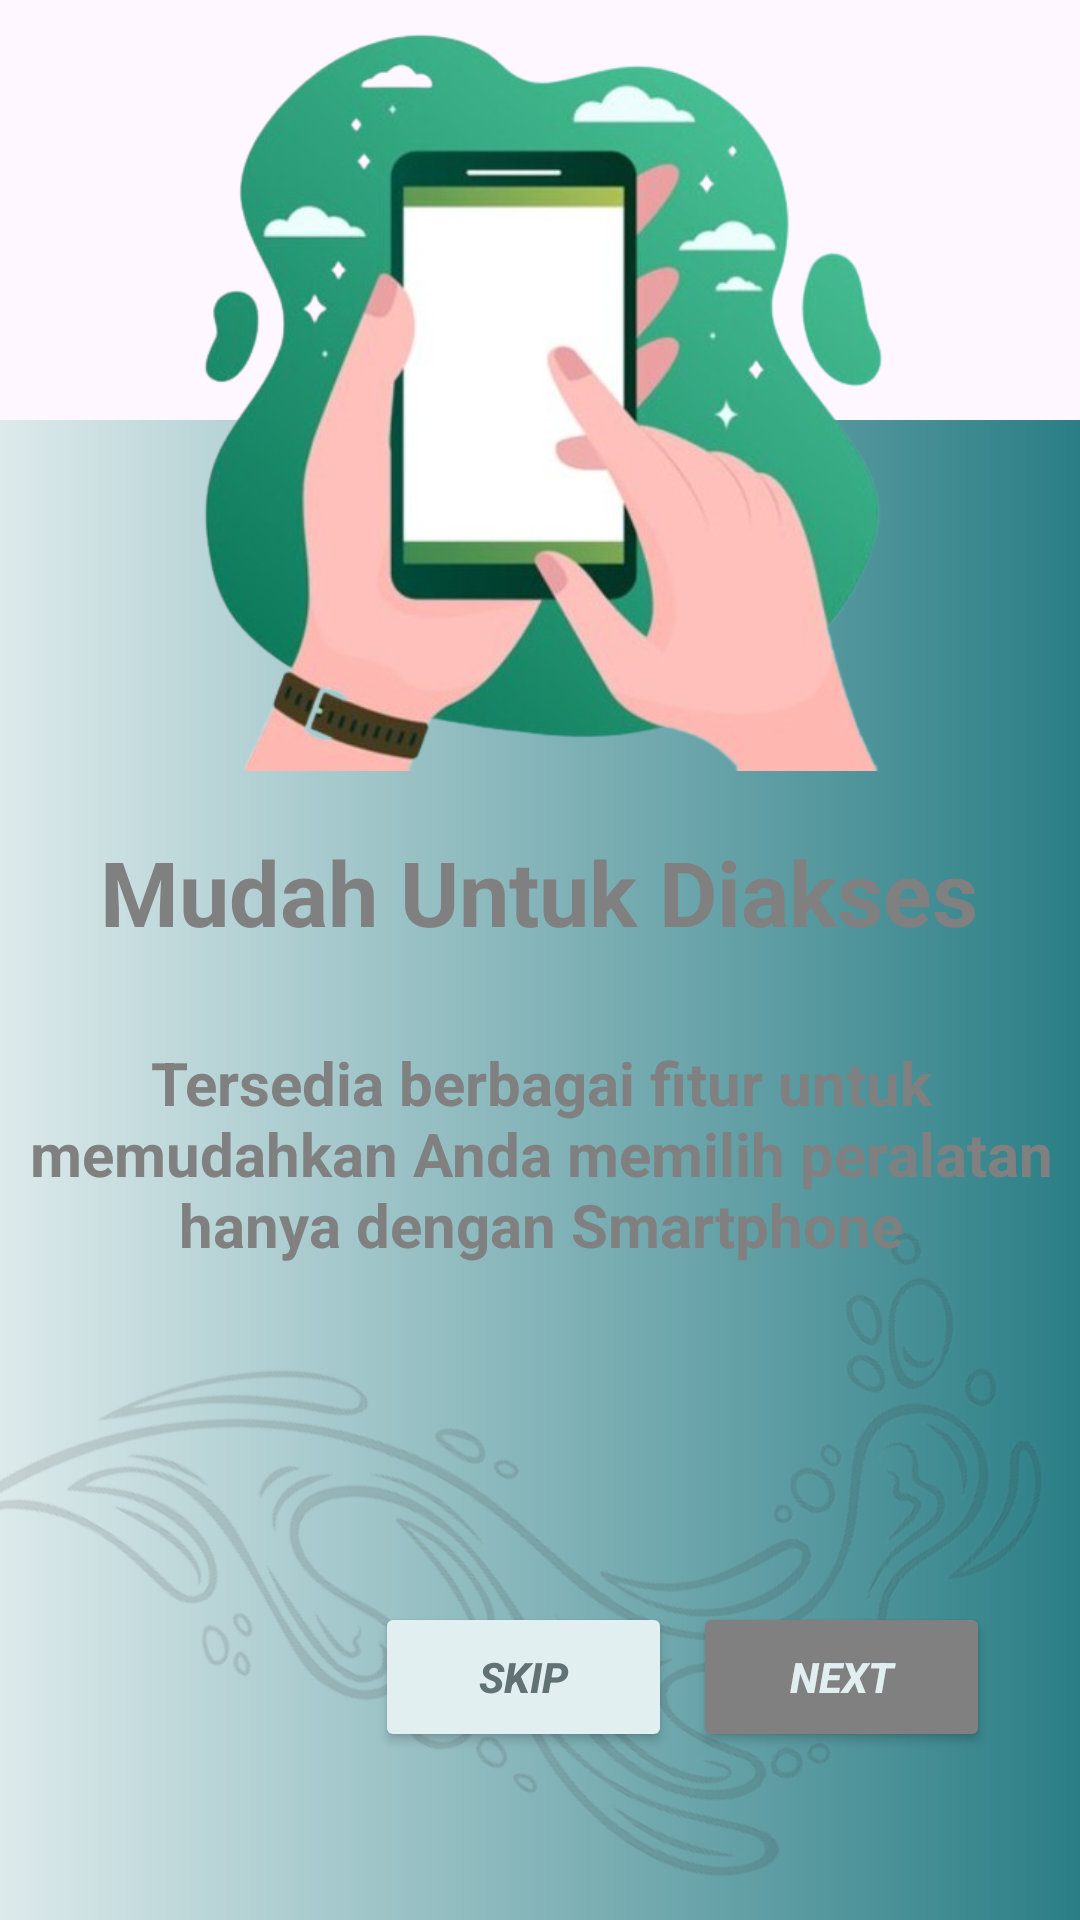

The Android layout XML behind this screen, and the referenced resources:
<!-- AndroidManifest.xml: application theme Theme.OutdoorGear -->
<!-- res/layout/activity_intro_2.xml -->
<?xml version="1.0" encoding="utf-8"?>
<androidx.constraintlayout.widget.ConstraintLayout xmlns:android="http://schemas.android.com/apk/res/android"
    xmlns:app="http://schemas.android.com/apk/res-auto"
    xmlns:tools="http://schemas.android.com/tools"
    android:layout_width="match_parent"
    android:layout_height="match_parent"
    tools:context=".IntroActivity">

    <ImageView
        android:id="@+id/bggradient"
        android:layout_width="1024dp"
        android:layout_height="500dp"
        android:rotation="90"
        android:src="@drawable/gradientbg2"
        app:layout_constraintBottom_toBottomOf="parent"
        app:layout_constraintEnd_toEndOf="parent"
        app:layout_constraintStart_toStartOf="parent" />

    <ImageView
        android:id="@+id/art2"
        android:layout_width="match_parent"
        android:layout_height="wrap_content"
        android:alpha="0.15"
        android:rotation="30"
        android:src="@drawable/art3"
        app:layout_constraintTop_toBottomOf="@id/pic1" />

    <ImageView
        android:id="@+id/pic1"
        android:layout_width="294dp"
        android:layout_height="256dp"
        android:layout_marginStart="50dp"
        android:layout_marginEnd="50dp"
        android:layout_marginBottom="381dp"
        android:src="@drawable/intro4"
        app:layout_constraintBottom_toBottomOf="parent"
        app:layout_constraintEnd_toEndOf="parent"
        app:layout_constraintHorizontal_bias="0.47"
        app:layout_constraintStart_toStartOf="parent"
        app:layout_constraintTop_toTopOf="parent"
        app:layout_constraintVertical_bias="0.327" />

    <TextView
        android:id="@+id/text1"
        android:layout_width="wrap_content"
        android:layout_height="wrap_content"
        android:text="Mudah Untuk Diakses"
        android:textColor="@color/grey"
        android:textSize="30sp"
        android:textStyle="bold"
        android:layout_marginTop="20dp"
        app:layout_constraintBottom_toBottomOf="parent"
        app:layout_constraintEnd_toEndOf="parent"
        app:layout_constraintHorizontal_bias="0.497"
        app:layout_constraintStart_toStartOf="parent"
        app:layout_constraintTop_toBottomOf="@+id/pic1"
        app:layout_constraintVertical_bias="0.0" />

    <TextView
        android:id="@+id/text2"
        android:layout_width="361dp"
        android:layout_height="93dp"
        android:layout_marginStart="50dp"
        android:layout_marginTop="30dp"
        android:layout_marginEnd="50dp"
        android:text="Tersedia berbagai fitur untuk memudahkan Anda memilih peralatan hanya dengan Smartphone"
        android:textAlignment="center"
        android:textColor="@color/grey"
        android:textSize="20sp"
        android:textStyle="bold"
        app:layout_constraintEnd_toEndOf="parent"
        app:layout_constraintStart_toStartOf="parent"
        app:layout_constraintTop_toBottomOf="@+id/text1" />

    <Button
        android:id="@+id/buttonNext"
        android:layout_width="99dp"
        android:layout_height="50dp"
        android:layout_marginEnd="30dp"
        android:layout_marginBottom="56dp"
        android:backgroundTint="@color/grey"
        android:text="Next"
        android:textColor="@color/grey_100"
        android:textStyle="bold|italic"
        app:cornerRadius="5dp"
        app:layout_constraintBottom_toBottomOf="parent"
        app:layout_constraintEnd_toEndOf="parent" />

    <Button
        android:id="@+id/skip"
        android:backgroundTint="@color/grey_100"
        android:text="Skip"
        android:textStyle="bold|italic"
        android:textColor="@color/grey_400"
        android:layout_width="99dp"
        android:layout_height="50dp"
        android:layout_marginBottom="56dp"
        app:cornerRadius="5dp"
        app:layout_constraintBottom_toBottomOf="parent"
        app:layout_constraintEnd_toStartOf="@+id/buttonNext"
        app:layout_constraintHorizontal_bias="0.947"
        app:layout_constraintStart_toStartOf="parent" />

</androidx.constraintlayout.widget.ConstraintLayout>
<!-- resources referenced by this layout -->
<resources>
  <color name="grey">#808080</color>
  <color name="grey_100">#E2EFF1</color>
  <color name="grey_400">#607274</color>
  <!-- drawable art3: png bitmap (drawable, 121345 bytes) -->
  <!-- drawable gradientbg2 (drawable) -->
  <?xml version="1.0" encoding="utf-8"?>
  <shape xmlns:android="http://schemas.android.com/apk/res/android">
      <gradient android:startColor="@color/white"/>
      <gradient android:endColor="@color/colorSecondary"/>
      <gradient android:angle="90"/>
      <size android:width="1000dp"/>
      <size android:height="1000dp"/>
  </shape>
  <!-- drawable intro4: png bitmap (drawable, 221112 bytes) -->
  <style name="Theme.OutdoorGear" parent="Base.Theme.OutdoorGear" />
  <color name="white">#FFFFFFFF</color>
  <color name="colorSecondary">#086972</color>
  <style name="Base.Theme.OutdoorGear" parent="Theme.Material3.DayNight.NoActionBar">
          
          
      </style>
</resources>
